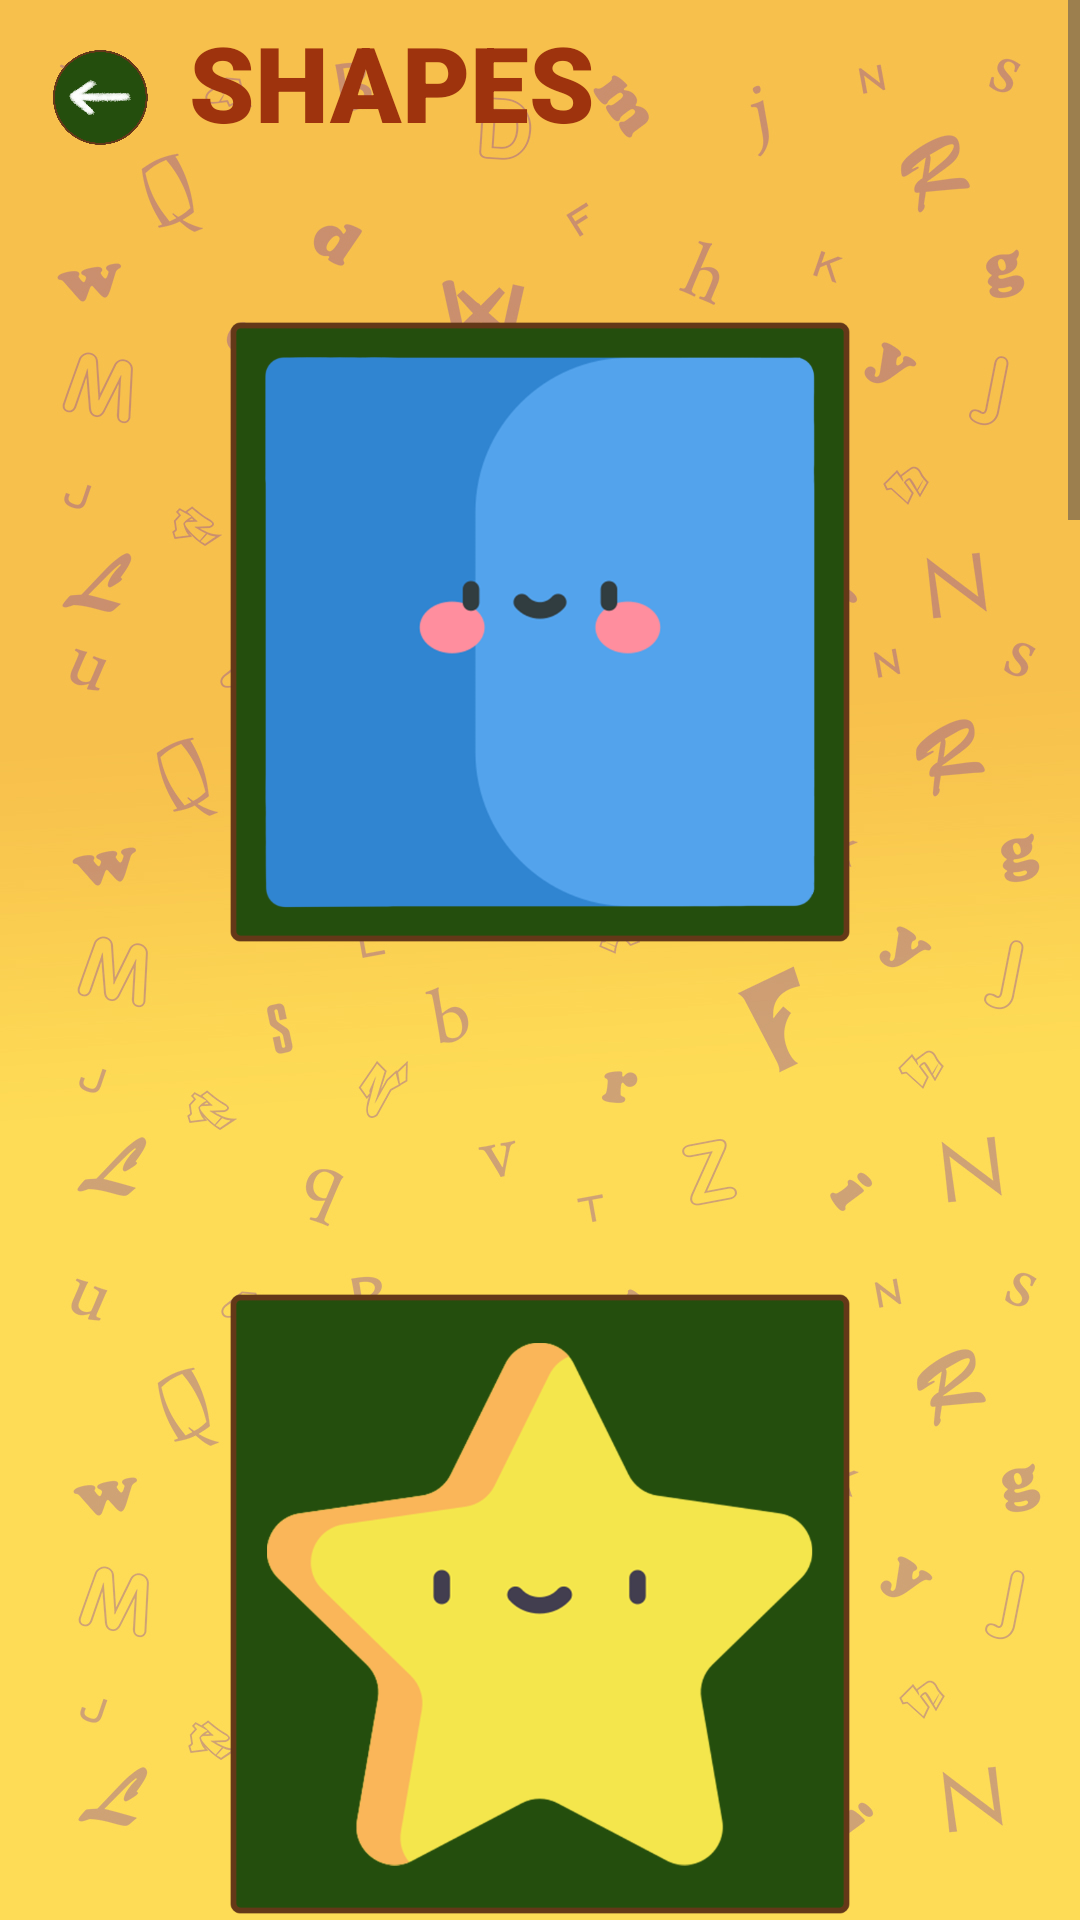

Write the Android layout XML for this screen, with the resource values it uses.
<!-- AndroidManifest.xml: application theme Theme.SCAN -->
<!-- res/layout/activity_shape.xml -->
<?xml version="1.0" encoding="utf-8"?>
<ScrollView xmlns:android="http://schemas.android.com/apk/res/android"
    xmlns:app="http://schemas.android.com/apk/res-auto"
    xmlns:tools="http://schemas.android.com/tools"
    android:layout_width="match_parent"
    android:layout_height="match_parent"
    android:background="@drawable/bg"
    tools:context=".shape">

    <LinearLayout android:orientation="vertical"
        android:layout_width="match_parent"
        android:layout_height="match_parent">

        <LinearLayout
            android:id="@+id/ll"
            android:layout_width="match_parent"
            android:layout_height="wrap_content"
            android:layout_marginTop="4dp"
            app:layout_constraintEnd_toEndOf="parent"
            app:layout_constraintHorizontal_bias="0.0"
            app:layout_constraintStart_toStartOf="parent"
            app:layout_constraintTop_toTopOf="parent">

            <ImageButton
                android:id="@+id/btnback"
                android:layout_width="59dp"
                android:layout_height="50dp"
                android:layout_marginStart="4dp"
                android:layout_marginTop="5dp"
                android:backgroundTint="#00244E0E"
                android:fontFamily="@font/aksi_font"
                android:scaleType="centerCrop"
                android:src="@drawable/back"
                android:textColor="@color/white"
                android:textSize="2sp"
                app:cornerRadius="90dp"
                app:strokeColor="#633818"
                app:strokeWidth="6dp" />

            <TextView
                android:id="@+id/textView2"
                android:layout_width="wrap_content"
                android:layout_height="wrap_content"
                android:layout_marginBottom="45dp"
                android:fontFamily="sans-serif-black"
                android:text="@string/txt_shapes"
                android:textColor="#9e330d"
                android:textSize="35sp" />

        </LinearLayout>

            <LinearLayout
                android:layout_width="match_parent"
                android:layout_height="match_parent"
                android:gravity="center_horizontal|fill_vertical"
                android:layout_marginBottom="50dp"
                app:layout_constraintEnd_toEndOf="parent"
                app:layout_constraintStart_toStartOf="parent"
                tools:layout_editor_absoluteY="96dp">

                <ImageButton
                    android:id="@+id/btnsquare"
                    android:layout_width="230dp"
                    android:layout_height="230dp"
                    android:layout_marginTop="44dp"
                    android:backgroundTint="#00FFFFFF"
                    android:scaleType="centerCrop"
                    android:src="@drawable/square"
                    app:layout_constraintEnd_toEndOf="parent"
                    app:layout_constraintHorizontal_bias="0.66"
                    app:layout_constraintStart_toEndOf="@+id/btnstar"
                    app:layout_constraintTop_toBottomOf="@+id/ll" />



            </LinearLayout>

        <LinearLayout
            android:layout_width="match_parent"
            android:layout_height="match_parent"
            android:gravity="center_horizontal|fill_vertical"
            android:layout_marginBottom="50dp"
            app:layout_constraintEnd_toEndOf="parent"
            app:layout_constraintStart_toStartOf="parent"
            tools:layout_editor_absoluteY="96dp">
            <ImageButton
                android:id="@+id/btnstar"
                android:layout_width="230dp"
                android:layout_height="230dp"
                android:layout_marginTop="44dp"
                android:backgroundTint="#00FFFFFF"
                android:scaleType="centerCrop"
                android:src="@drawable/star"
                app:layout_constraintStart_toStartOf="parent"
                app:layout_constraintTop_toBottomOf="@+id/ll" />
        </LinearLayout>

        <LinearLayout
            android:layout_width="match_parent"
            android:layout_height="match_parent"
            android:gravity="center_horizontal|fill_vertical"
            android:layout_marginBottom="50dp"
            app:layout_constraintEnd_toEndOf="parent"
            app:layout_constraintStart_toStartOf="parent"
            tools:layout_editor_absoluteY="96dp">

            <ImageButton
                android:id="@+id/btncircle"
                android:layout_width="230dp"
                android:layout_height="230dp"
                android:layout_marginTop="44dp"
                android:backgroundTint="#00FFFFFF"
                android:scaleType="centerCrop"
                android:src="@drawable/circle"
                app:layout_constraintEnd_toEndOf="parent"
                app:layout_constraintHorizontal_bias="0.66"
                app:layout_constraintStart_toEndOf="@+id/btnstar"
                app:layout_constraintTop_toBottomOf="@+id/ll" />



        </LinearLayout>

        <LinearLayout
            android:layout_width="match_parent"
            android:layout_height="match_parent"
            android:gravity="center_horizontal|fill_vertical"
            android:layout_marginBottom="50dp"
            app:layout_constraintBottom_toBottomOf="parent"
            app:layout_constraintEnd_toEndOf="parent"
            app:layout_constraintHorizontal_bias="0.0"
            app:layout_constraintStart_toStartOf="parent">
            <ImageButton
                android:id="@+id/btnrectangle"
                android:layout_width="230dp"
                android:layout_height="230dp"
                android:layout_marginTop="44dp"
                android:backgroundTint="#00FFFFFF"
                android:scaleType="centerCrop"
                android:src="@drawable/rectangle"
                app:layout_constraintStart_toStartOf="parent"
                app:layout_constraintTop_toBottomOf="@+id/ll" />
        </LinearLayout>

        <LinearLayout
            android:id="@+id/linearLayout3"
            android:layout_width="match_parent"
            android:layout_height="match_parent"
            android:gravity="center_horizontal|fill_vertical"
            android:layout_marginBottom="50dp"
            app:layout_constraintEnd_toEndOf="parent"
            app:layout_constraintHorizontal_bias="0.0"
            app:layout_constraintStart_toStartOf="parent"
            tools:layout_editor_absoluteY="218dp">


            <ImageButton
                android:id="@+id/btntriangle"
                android:layout_width="230dp"
                android:layout_height="230dp"
                android:layout_marginTop="44dp"
                android:backgroundTint="#00FFFFFF"
                android:scaleType="centerCrop"
                android:src="@drawable/triangle"
                app:layout_constraintStart_toStartOf="parent"
                app:layout_constraintTop_toBottomOf="@+id/ll" />

        </LinearLayout>

        <LinearLayout
            android:id="@+id/linearLayout4"
            android:layout_width="match_parent"
            android:layout_height="match_parent"
            android:gravity="center_horizontal|fill_vertical"
            android:layout_marginBottom="50dp"
            app:layout_constraintEnd_toEndOf="parent"
            app:layout_constraintHorizontal_bias="0.0"
            app:layout_constraintStart_toStartOf="parent"
            tools:layout_editor_absoluteY="218dp">

            <ImageButton
                android:id="@+id/btnheart"
                android:layout_width="230dp"
                android:layout_height="230dp"
                android:layout_marginTop="44dp"
                android:backgroundTint="#00FFFFFF"
                android:scaleType="centerCrop"
                android:src="@drawable/heart"
                app:layout_constraintEnd_toEndOf="parent"
                app:layout_constraintHorizontal_bias="0.66"
                app:layout_constraintStart_toEndOf="@+id/btnstar"
                app:layout_constraintTop_toBottomOf="@+id/ll" />



        </LinearLayout>

        <LinearLayout
            android:layout_width="match_parent"
            android:layout_height="match_parent"
            android:gravity="center_horizontal|fill_vertical"
            android:layout_marginBottom="50dp"
            app:layout_constraintEnd_toEndOf="parent"
            app:layout_constraintStart_toStartOf="parent"
            tools:layout_editor_absoluteY="96dp">
            <ImageButton
                android:id="@+id/btnoval"
                android:layout_width="230dp"
                android:layout_height="230dp"
                android:layout_marginTop="44dp"
                android:backgroundTint="#00FFFFFF"
                android:scaleType="centerCrop"
                android:src="@drawable/oval"
                app:layout_constraintStart_toStartOf="parent"
                app:layout_constraintTop_toBottomOf="@+id/ll" />
        </LinearLayout>

    </LinearLayout>

</ScrollView>
<!-- resources referenced by this layout -->
<resources>
  <!-- drawable back: png bitmap (drawable, 207173 bytes) -->
  <!-- drawable bg: jpg bitmap (drawable, 292292 bytes) -->
  <!-- drawable circle: png bitmap (drawable, 61721 bytes) -->
  <!-- drawable heart: png bitmap (drawable, 65582 bytes) -->
  <!-- drawable oval: png bitmap (drawable, 53015 bytes) -->
  <!-- drawable rectangle: png bitmap (drawable, 27177 bytes) -->
  <!-- drawable square: png bitmap (drawable, 36051 bytes) -->
  <!-- drawable star: png bitmap (drawable, 58490 bytes) -->
  <!-- drawable triangle: png bitmap (drawable, 48990 bytes) -->
  <string name="txt_shapes">SHAPES</string>
  <style name="Theme.SCAN" parent="Base.Theme.SCAN" />
  <style name="Base.Theme.SCAN" parent="Theme.Material3.DayNight.NoActionBar">
          
          
          <item name="android:fontFamily">@font/aksi_font</item>
      </style>
  <!-- not gathered from this repository: default colours our renderer supplied (Android Studio template values) -->
  <color name="white">#FFFFFFFF</color>
</resources>
